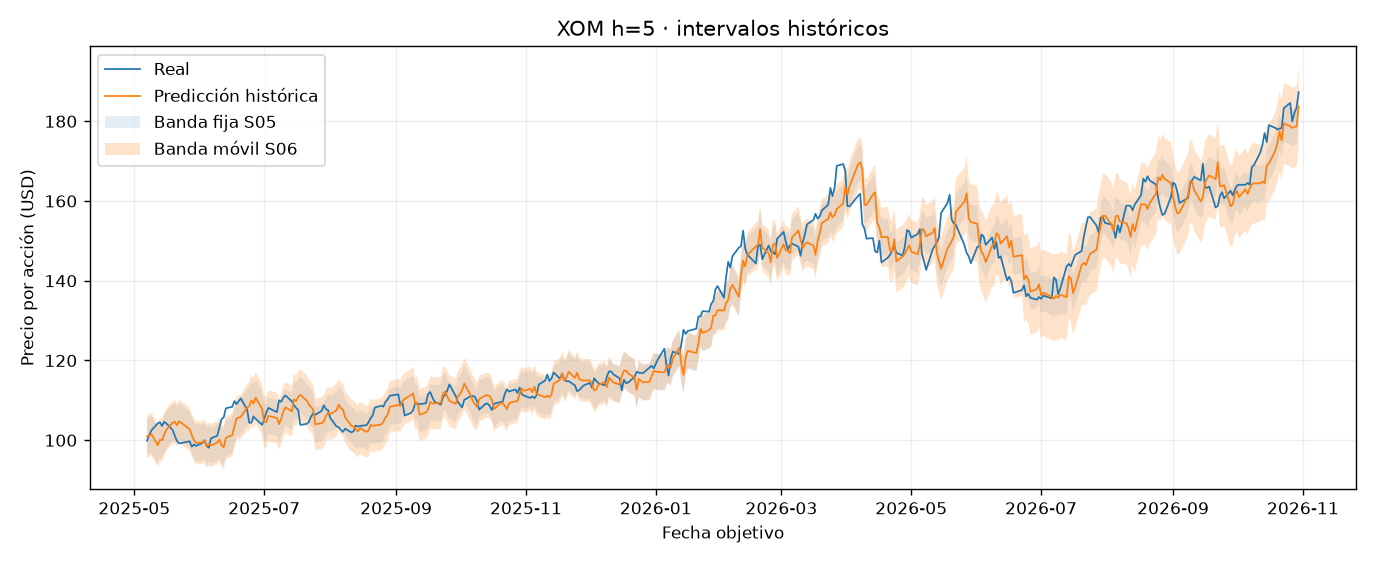

Source data for this figure (header and first rows):
Ticker, origin_index, target_index, origin_date, target_date, actual_close, predicted_close, error, abs_error, lower_close, upper_close, interval_radius, covered, naive_predicted_close, naive_error, selected_model, horizon_sessions, rolling_lower_close, rolling_upper_close, rolling_radius_usd, rolling_calibration_n, rolling_covered
XOM, 2135, 2140, 2025-04-30, 2025-05-07, 99.81, 100.9, 1.125, 1.125, 96.36, 105.5, 4.571, True, 100.8, 0.9732, ar1_10.0, 5, 95.56, 106.3, 5.376, 120, True
XOM, 2136, 2141, 2025-05-01, 2025-05-08, 101.2, 101.1, -0.1303, 0.1303, 96.5, 105.6, 4.571, True, 100.9, -0.2767, ar1_10.0, 5, 95.69, 106.4, 5.376, 120, True
XOM, 2137, 2142, 2025-05-02, 2025-05-09, 102.4, 101.5, -0.9022, 0.9022, 96.91, 106.1, 4.571, True, 101.3, -1.049, ar1_10.0, 5, 96.11, 106.9, 5.376, 120, True
XOM, 2138, 2143, 2025-05-05, 2025-05-12, 104.1, 98.67, -5.476, 5.476, 94.1, 103.2, 4.571, False, 98.53, -5.62, ar1_10.0, 5, 93.3, 104, 5.376, 120, False
XOM, 2139, 2144, 2025-05-06, 2025-05-13, 104.4, 100, -4.392, 4.392, 95.47, 104.6, 4.571, True, 99.9, -4.532, ar1_10.0, 5, 94.67, 105.4, 5.376, 120, True
XOM, 2140, 2145, 2025-05-07, 2025-05-14, 103.5, 99.95, -3.55, 3.55, 95.38, 104.5, 4.571, True, 99.81, -3.692, ar1_10.0, 5, 94.57, 105.3, 5.376, 120, True
XOM, 2141, 2146, 2025-05-08, 2025-05-15, 104.5, 101.3, -3.204, 3.204, 96.77, 105.9, 4.571, True, 101.2, -3.349, ar1_10.0, 5, 95.97, 106.7, 5.376, 120, True
XOM, 2142, 2147, 2025-05-09, 2025-05-16, 104.2, 102.5, -1.641, 1.641, 97.96, 107.1, 4.571, True, 102.4, -1.79, ar1_10.0, 5, 97.16, 107.9, 5.376, 120, True
XOM, 2143, 2148, 2025-05-12, 2025-05-19, 102.5, 104.3, 1.786, 1.786, 99.73, 108.9, 4.571, True, 104.1, 1.631, ar1_10.0, 5, 98.93, 109.7, 5.376, 120, True
XOM, 2144, 2149, 2025-05-13, 2025-05-20, 101.1, 104.6, 3.54, 3.54, 100, 109.2, 4.571, True, 104.4, 3.381, ar1_10.0, 5, 99.22, 110, 5.376, 120, True
XOM, 2145, 2150, 2025-05-14, 2025-05-21, 99.81, 103.7, 3.846, 3.846, 99.09, 108.2, 4.571, True, 103.5, 3.688, ar1_10.0, 5, 98.28, 109, 5.376, 120, True
XOM, 2146, 2151, 2025-05-15, 2025-05-22, 99.15, 104.7, 5.559, 5.559, 100.1, 109.3, 4.571, False, 104.5, 5.402, ar1_10.0, 5, 99.33, 110.1, 5.376, 120, False
XOM, 2147, 2152, 2025-05-16, 2025-05-23, 99.2, 104.3, 5.128, 5.128, 99.76, 108.9, 4.571, False, 104.2, 4.968, ar1_10.0, 5, 98.96, 109.7, 5.376, 120, True
XOM, 2148, 2153, 2025-05-19, 2025-05-27, 99.68, 102.7, 2.996, 2.996, 98.1, 107.2, 4.571, True, 102.5, 2.84, ar1_10.0, 5, 97.3, 108, 5.376, 120, True
XOM, 2149, 2154, 2025-05-20, 2025-05-28, 98.32, 101.2, 2.884, 2.884, 96.63, 105.8, 4.571, True, 101.1, 2.735, ar1_10.0, 5, 95.83, 106.6, 5.376, 120, True
XOM, 2150, 2155, 2025-05-21, 2025-05-29, 98.88, 99.96, 1.078, 1.078, 95.38, 104.5, 4.571, True, 99.81, 0.934, ar1_10.0, 5, 94.58, 105.3, 5.376, 120, True
XOM, 2151, 2156, 2025-05-22, 2025-05-30, 98.5, 99.29, 0.7854, 0.7854, 94.72, 103.9, 4.571, True, 99.15, 0.6451, ar1_10.0, 5, 93.88, 104.7, 5.404, 120, True
XOM, 2152, 2157, 2025-05-23, 2025-06-02, 99.22, 99.34, 0.1197, 0.1197, 94.77, 103.9, 4.571, True, 99.2, -0.01926, ar1_10.0, 5, 93.94, 104.7, 5.404, 120, True
XOM, 2153, 2158, 2025-05-27, 2025-06-03, 99.95, 99.82, -0.1298, 0.1298, 95.25, 104.4, 4.571, True, 99.68, -0.2696, ar1_10.0, 5, 94.41, 105.2, 5.404, 120, True
XOM, 2154, 2159, 2025-05-28, 2025-06-04, 98.5, 98.46, -0.04456, 0.04456, 93.89, 103, 4.571, True, 98.32, -0.1829, ar1_10.0, 5, 93.05, 103.9, 5.404, 120, True
XOM, 2155, 2160, 2025-05-29, 2025-06-05, 98.05, 99.01, 0.9646, 0.9646, 94.44, 103.6, 4.571, True, 98.88, 0.8281, ar1_10.0, 5, 93.61, 104.4, 5.404, 120, True
XOM, 2156, 2161, 2025-05-30, 2025-06-06, 100.4, 98.64, -1.76, 1.76, 94.07, 103.2, 4.571, True, 98.5, -1.897, ar1_10.0, 5, 93.23, 104, 5.404, 120, True
XOM, 2157, 2162, 2025-06-02, 2025-06-09, 101.1, 99.36, -1.711, 1.711, 94.79, 103.9, 4.571, True, 99.22, -1.849, ar1_10.0, 5, 93.96, 104.8, 5.404, 120, True
XOM, 2158, 2163, 2025-06-03, 2025-06-10, 103.2, 100.1, -3.153, 3.153, 95.52, 104.7, 4.571, True, 99.95, -3.293, ar1_10.0, 5, 94.68, 105.5, 5.404, 120, True
XOM, 2159, 2164, 2025-06-04, 2025-06-11, 105.3, 98.64, -6.611, 6.611, 94.07, 103.2, 4.571, False, 98.5, -6.75, ar1_10.0, 5, 93.24, 104, 5.404, 120, False
XOM, 2160, 2165, 2025-06-05, 2025-06-12, 105.7, 98.18, -7.471, 7.471, 93.61, 102.8, 4.571, False, 98.05, -7.607, ar1_10.0, 5, 92.78, 103.6, 5.404, 120, False
XOM, 2161, 2166, 2025-06-06, 2025-06-13, 108, 100.5, -7.42, 7.42, 95.97, 105.1, 4.571, False, 100.4, -7.559, ar1_10.0, 5, 95.13, 105.9, 5.404, 120, False
XOM, 2162, 2167, 2025-06-09, 2025-06-16, 108.3, 101.2, -7.087, 7.087, 96.65, 105.8, 4.571, False, 101.1, -7.231, ar1_10.0, 5, 95.81, 106.6, 5.404, 120, False
XOM, 2163, 2168, 2025-06-10, 2025-06-17, 109.8, 103.4, -6.379, 6.379, 98.82, 108, 4.571, False, 103.2, -6.528, ar1_10.0, 5, 97.98, 108.8, 5.404, 120, False
XOM, 2164, 2169, 2025-06-11, 2025-06-18, 109, 105.4, -3.579, 3.579, 100.8, 110, 4.571, True, 105.3, -3.736, ar1_10.0, 5, 99.93, 110.9, 5.476, 120, True
XOM, 2165, 2170, 2025-06-12, 2025-06-20, 110.4, 105.8, -4.624, 4.624, 101.2, 110.4, 4.571, False, 105.7, -4.785, ar1_10.0, 5, 100.3, 111.4, 5.559, 120, True
XOM, 2166, 2171, 2025-06-13, 2025-06-23, 107.6, 108.1, 0.5329, 0.5329, 103.6, 112.7, 4.571, True, 108, 0.3659, ar1_10.0, 5, 102.3, 114, 5.83, 120, True
XOM, 2167, 2172, 2025-06-16, 2025-06-24, 104.3, 108.5, 4.158, 4.158, 103.9, 113, 4.571, True, 108.3, 3.986, ar1_10.0, 5, 102.3, 114.6, 6.14, 120, True
XOM, 2168, 2173, 2025-06-17, 2025-06-25, 104.3, 109.9, 5.597, 5.597, 105.4, 114.5, 4.571, False, 109.8, 5.421, ar1_10.0, 5, 103.6, 116.3, 6.379, 120, True
XOM, 2169, 2174, 2025-06-18, 2025-06-26, 105.9, 109.2, 3.258, 3.258, 104.6, 113.7, 4.571, True, 109, 3.081, ar1_10.0, 5, 102.8, 115.5, 6.379, 120, True
XOM, 2170, 2175, 2025-06-20, 2025-06-27, 105.3, 110.6, 5.301, 5.301, 106, 115.2, 4.571, False, 110.4, 5.122, ar1_10.0, 5, 104.2, 117, 6.379, 120, True
XOM, 2171, 2176, 2025-06-23, 2025-06-30, 103.8, 107.8, 3.969, 3.969, 103.2, 112.3, 4.571, True, 107.6, 3.794, ar1_10.0, 5, 101.4, 114.1, 6.379, 120, True
XOM, 2172, 2177, 2025-06-24, 2025-07-01, 105.2, 104.5, -0.7035, 0.7035, 99.91, 109.1, 4.571, True, 104.3, -0.8666, ar1_10.0, 5, 98.1, 110.9, 6.379, 120, True
XOM, 2173, 2178, 2025-06-25, 2025-07-02, 106.9, 104.5, -2.424, 2.424, 99.93, 109.1, 4.571, True, 104.3, -2.581, ar1_10.0, 5, 98.12, 110.9, 6.379, 120, True
XOM, 2174, 2179, 2025-06-26, 2025-07-03, 108, 106.1, -1.968, 1.968, 101.5, 110.6, 4.571, True, 105.9, -2.128, ar1_10.0, 5, 99.69, 112.4, 6.379, 120, True
XOM, 2175, 2180, 2025-06-27, 2025-07-07, 107, 105.5, -1.504, 1.504, 100.9, 110.1, 4.571, True, 105.3, -1.666, ar1_10.0, 5, 99.1, 111.9, 6.379, 120, True
XOM, 2176, 2181, 2025-06-30, 2025-07-08, 110, 104, -5.995, 5.995, 99.38, 108.5, 4.571, False, 103.8, -6.153, ar1_10.0, 5, 97.58, 110.3, 6.379, 120, True
XOM, 2177, 2182, 2025-07-01, 2025-07-09, 109.6, 105.3, -4.233, 4.233, 100.8, 109.9, 4.571, True, 105.2, -4.391, ar1_10.0, 5, 98.96, 111.7, 6.379, 120, True
XOM, 2178, 2183, 2025-07-02, 2025-07-10, 110.7, 107.1, -3.573, 3.573, 102.5, 111.7, 4.571, True, 106.9, -3.736, ar1_10.0, 5, 100.7, 113.5, 6.379, 120, True
XOM, 2179, 2184, 2025-07-03, 2025-07-11, 111.1, 108.2, -2.941, 2.941, 103.6, 112.8, 4.571, True, 108, -3.11, ar1_10.0, 5, 101.8, 114.6, 6.379, 120, True
XOM, 2180, 2185, 2025-07-07, 2025-07-14, 109.7, 107.2, -2.537, 2.537, 102.6, 111.7, 4.571, True, 107, -2.706, ar1_10.0, 5, 100.8, 113.5, 6.379, 120, True
XOM, 2181, 2186, 2025-07-08, 2025-07-15, 108.7, 110.1, 1.405, 1.405, 105.6, 114.7, 4.571, True, 110, 1.232, ar1_10.0, 5, 103.7, 116.5, 6.379, 120, True
XOM, 2182, 2187, 2025-07-09, 2025-07-16, 108.1, 109.8, 1.689, 1.689, 105.2, 114.3, 4.571, True, 109.6, 1.512, ar1_10.0, 5, 103.4, 116.1, 6.379, 120, True
XOM, 2183, 2188, 2025-07-10, 2025-07-17, 107.5, 110.8, 3.327, 3.327, 106.3, 115.4, 4.571, True, 110.7, 3.149, ar1_10.0, 5, 104.5, 117.2, 6.379, 120, True
XOM, 2184, 2189, 2025-07-11, 2025-07-18, 103.8, 111.3, 7.557, 7.557, 106.8, 115.9, 4.571, False, 111.1, 7.376, ar1_10.0, 5, 104.9, 117.7, 6.379, 120, False
XOM, 2185, 2190, 2025-07-14, 2025-07-21, 104, 109.9, 5.832, 5.832, 105.3, 114.4, 4.571, False, 109.7, 5.652, ar1_10.0, 5, 103.5, 116.2, 6.379, 120, True
XOM, 2186, 2191, 2025-07-15, 2025-07-22, 104.5, 108.9, 4.382, 4.382, 104.3, 113.5, 4.571, True, 108.7, 4.208, ar1_10.0, 5, 102.5, 115.3, 6.379, 120, True
XOM, 2187, 2192, 2025-07-16, 2025-07-23, 105.8, 108.2, 2.386, 2.386, 103.7, 112.8, 4.571, True, 108.1, 2.215, ar1_10.0, 5, 101.9, 114.6, 6.379, 120, True
XOM, 2188, 2193, 2025-07-17, 2025-07-24, 106.7, 107.7, 1.007, 1.007, 103.1, 112.3, 4.571, True, 107.5, 0.8377, ar1_10.0, 5, 101.3, 114.1, 6.379, 120, True
XOM, 2189, 2194, 2025-07-18, 2025-07-25, 106.3, 103.9, -2.372, 2.372, 99.36, 108.5, 4.571, True, 103.8, -2.532, ar1_10.0, 5, 97.4, 110.5, 6.533, 120, True
XOM, 2190, 2195, 2025-07-21, 2025-07-28, 107.3, 104.2, -3.11, 3.11, 99.62, 108.8, 4.571, True, 104, -3.264, ar1_10.0, 5, 97.66, 110.7, 6.533, 120, True
XOM, 2191, 2196, 2025-07-22, 2025-07-29, 108.7, 104.7, -4.023, 4.023, 100.1, 109.2, 4.571, True, 104.5, -4.179, ar1_10.0, 5, 98.13, 111.2, 6.533, 120, True
XOM, 2192, 2197, 2025-07-23, 2025-07-30, 107.7, 106, -1.738, 1.738, 101.4, 110.6, 4.571, True, 105.8, -1.897, ar1_10.0, 5, 99.47, 112.5, 6.533, 120, True
XOM, 2193, 2198, 2025-07-24, 2025-07-31, 107.5, 106.8, -0.6555, 0.6555, 102.3, 111.4, 4.571, True, 106.7, -0.8184, ar1_10.0, 5, 100.3, 113.4, 6.533, 120, True
XOM, 2194, 2199, 2025-07-25, 2025-08-01, 105.6, 106.5, 0.8954, 0.8954, 101.9, 111, 4.571, True, 106.3, 0.7318, ar1_10.0, 5, 99.93, 113, 6.533, 120, True
... 314 more rows
